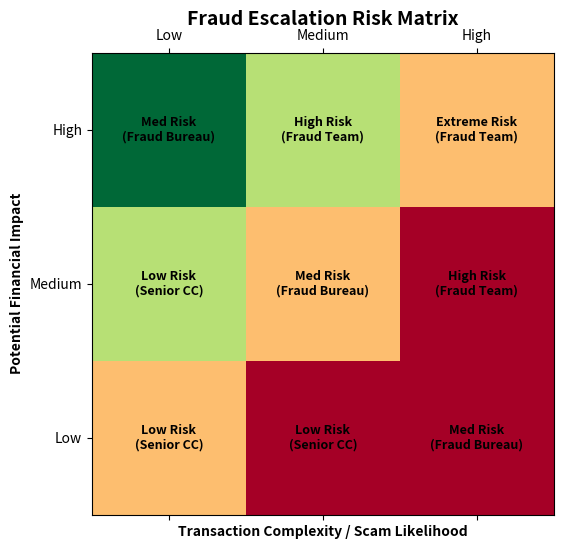

The script that saved this image:
import matplotlib.pyplot as plt
import numpy as np

# Create a simple 3x3 Risk Matrix for the Fraud project
# 0=Green, 1=Amber, 2=Red, 3=DarkRed
risk_data = np.array([
    [0, 1, 2],  # Low Likelihood
    [1, 2, 3],  # Medium Likelihood
    [2, 3, 3]   # High Likelihood
])

fig, ax = plt.subplots(figsize=(8, 6))
cmap = plt.cm.get_cmap('RdYlGn_r') # Red to Green reversed
cax = ax.matshow(risk_data, cmap=cmap)

# Labels
ax.set_xticks([0, 1, 2])
ax.set_yticks([0, 1, 2])
ax.set_xticklabels(['Low', 'Medium', 'High'])
ax.set_yticklabels(['High', 'Medium', 'Low']) # Inverted for Matrix look

ax.set_xlabel('Transaction Complexity / Scam Likelihood', fontweight='bold')
ax.set_ylabel('Potential Financial Impact', fontweight='bold')

# Annotations
labels = [
    ['Med Risk\n(Fraud Bureau)', 'High Risk\n(Fraud Team)', 'Extreme Risk\n(Fraud Team)'],
    ['Low Risk\n(Senior CC)', 'Med Risk\n(Fraud Bureau)', 'High Risk\n(Fraud Team)'],
    ['Low Risk\n(Senior CC)', 'Low Risk\n(Senior CC)', 'Med Risk\n(Fraud Bureau)']
]

for i in range(3):
    for j in range(3):
        ax.text(j, i, labels[i][j], ha='center', va='center', fontsize=9, fontweight='bold')

plt.title('Fraud Escalation Risk Matrix', fontsize=14, fontweight='bold', pad=20)
plt.savefig('fraud_risk_matrix.png', bbox_inches='tight')
print("Matrix diagram generated.")
